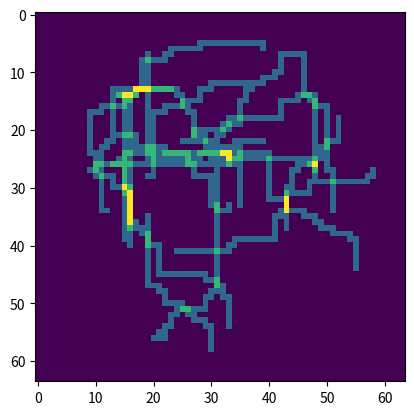
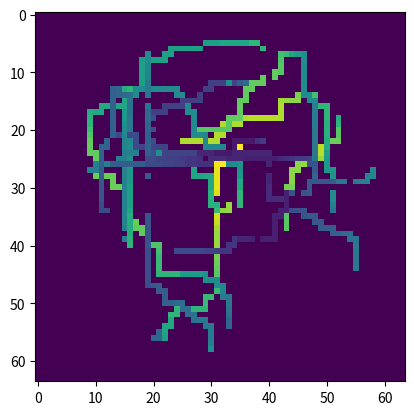

Write Python code to recreate these figures, in order.



import random
import numpy as np
import numpy.random as npr

# Constants
GRID_X = 32
GRID_Y = 32
GRID_Z = 32
NUM_PATHS = 5
MIN_LENGTH = 20
MAX_LENGTH = 40
R = 15
DROPOUT = 0.05

# Directions for 3D grid movement (6 possible movements)
DIRECTIONS = [
    (1, 0, 0), (-1, 0, 0),  # +x, -x
    (0, 1, 0), (0, -1, 0),  # +y, -y
    (0, 0, 1), (0, 0, -1)   # +z, -z
]

#DIRECTIONS = [np.array(d, dtype=np.float32) for d in DIRECTIONS]
#print(DIRECTIONS)

def generate_random_path(grid, idx):
    GRID_X, GRID_Y, GRID_Z = grid.shape
    R = GRID_X//2
    MIN_LENGTH=(GRID_X*3)//4
    MAX_LENGTH=(GRID_X*3)//2
    # Random start point
    while True:
        start_x = random.randint(0, GRID_X - 1)
        start_y = random.randint(0, GRID_Y - 1)
        start_z = random.randint(0, GRID_Z - 1)
        if (start_x-GRID_X//2)**2 + (start_y-GRID_Y//2)**2 + (start_z-GRID_Z//2)**2 < (R-3)**2:
            break
        
    # Random length of the path
    path_length = random.randint(MIN_LENGTH, MAX_LENGTH)
    
    path = [(start_x, start_y, start_z)]
    #grid[start_x, start_y, start_z] = idx
    
    direction= None
    momentum = 3.0
    for _ in range(path_length - 1):
        # Get the last point
        last_x, last_y, last_z = path[-1]
        

        if direction is not None:

            direction_weights = []
            for d in DIRECTIONS:
                r = (last_x+d[0]-GRID_X//2)**2 + (last_y+d[1]-GRID_Y//2)**2 + (last_z+d[2]-GRID_Z//2)**2
                e = -np.exp(0.01*(r-R*R*0.8))
                if not(0<=last_x+d[0]<GRID_X and 0<=last_y+d[1]<GRID_Y and 0<=last_z+d[2]<GRID_Z) or grid[last_x+d[0], last_y+d[1], last_z+d[2]]:
                    direction_weights.append(-10000)
                else:
                    direction_weights.append(momentum*(np.clip(np.dot(direction_ema, np.array(d)), -1, 0.2)) + e)

            direction_weights = momentum*np.array(direction_weights)
            # Also push away from edges
                        

            
            direction_weights = direction_weights +npr.randn(len(direction_weights))
            #direction_weights /= direction_weights.sum()
            
            idx = np.argmax(direction_weights)
            direction = DIRECTIONS[idx] #random.choices(DIRECTIONS, weights = direction_weights)[0]

            direction_ema = 0.8*direction_ema + 0.2*np.array(direction)
                
        else:
            direction = random.choice(DIRECTIONS)
            direction_ema = np.array(direction, dtype=np.float32)
        
        # Calculate new point
        new_x = last_x + direction[0]
        new_y = last_y + direction[1]
        new_z = last_z + direction[2]
        
        # Ensure the new point is within the grid bounds
        if 0 <= new_x < GRID_X and 0 <= new_y < GRID_Y and 0 <= new_z < GRID_Z:
            path.append((new_x, new_y, new_z))
            grid[new_x, new_y, new_z] = idx
        else:
            # If out of bounds, try another direction or stop growing this path
            continue
    
    return path

def make_tangle(i, S, NUM_PATHS):
    npr.seed(i)
    random.seed(i)

    GRID_X = GRID_Y = GRID_Z = S
# Generate paths
    grid = np.zeros((GRID_X,GRID_Y,GRID_Z), dtype=np.int8)

    NP = random.randint(NUM_PATHS//2, NUM_PATHS)
    paths = [generate_random_path(grid, i+1) for i in range(NP)] 

    grid_2d = np.zeros((GRID_X, GRID_Y), dtype=np.int8)
    depth_2d = np.zeros((GRID_X, GRID_Y), dtype=np.int8)
    depth_2d[:,:] = GRID_Z
    output = np.zeros((GRID_X, GRID_Y, NUM_PATHS), dtype=np.int8)
    ilist = random.sample(range(NUM_PATHS), NP)
    for i, p in enumerate(paths):
        for x, y, z in p:
            if z<depth_2d[x,y] and random.random()>=DROPOUT:
                depth_2d[x,y] = z
                grid_2d[x,y] = ilist[i]+1
            output[x,y,ilist[i]] = 1

    #return output.transpose((2,0,1)).astype(np.float32), np.stack([grid_2d, depth_2d/GRID_Z], axis=0).astype(np.float32)
    return output.astype(np.float32), np.stack([grid_2d, depth_2d/GRID_Z], axis=2).astype(np.float32)

if __name__=="__main__":
    x, y = make_tangle(npr.randint(100), 64, 16)
    import matplotlib.pyplot as plt
    print(x.shape, y.shape)
    plt.imshow(np.sum(x[:,:,:], axis=-1))
    plt.figure()
    plt.imshow((y[:,:,0]>0)*y[:,:,1])
    plt.show()

        


